Run: headless pygame with SDL's dummy video driver; simulated clock (each Clock.tick advances the game by its frame time, no real sleeping); random seed 0; keys injected as events and as key.get_pressed() state; mouse plan: one left click at the window centre at the start of phase 2, then a move to the lower-right quarter at the start of phase 3.
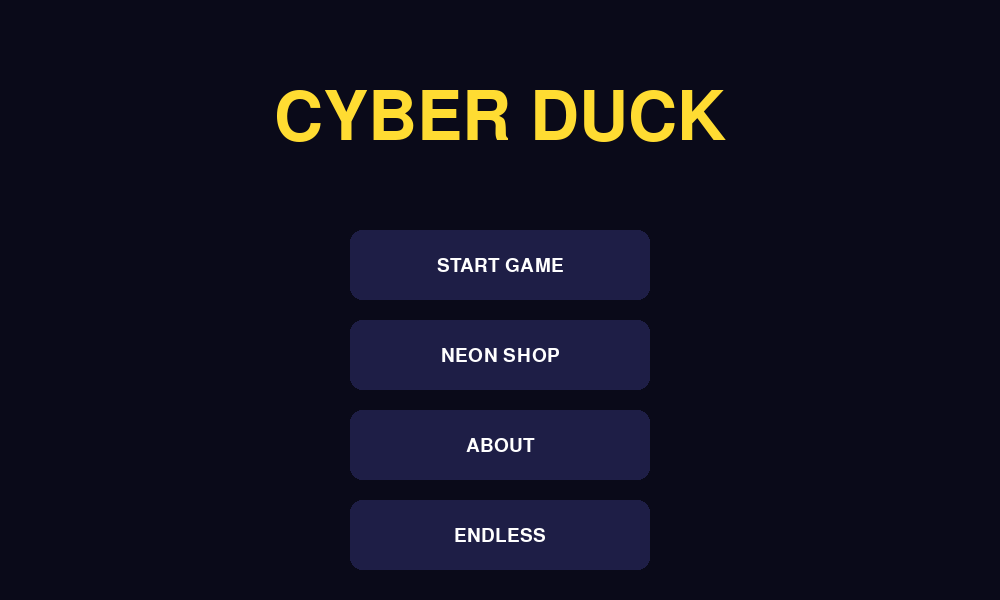
Frame 1 of 4 · flips 1–60 · no input
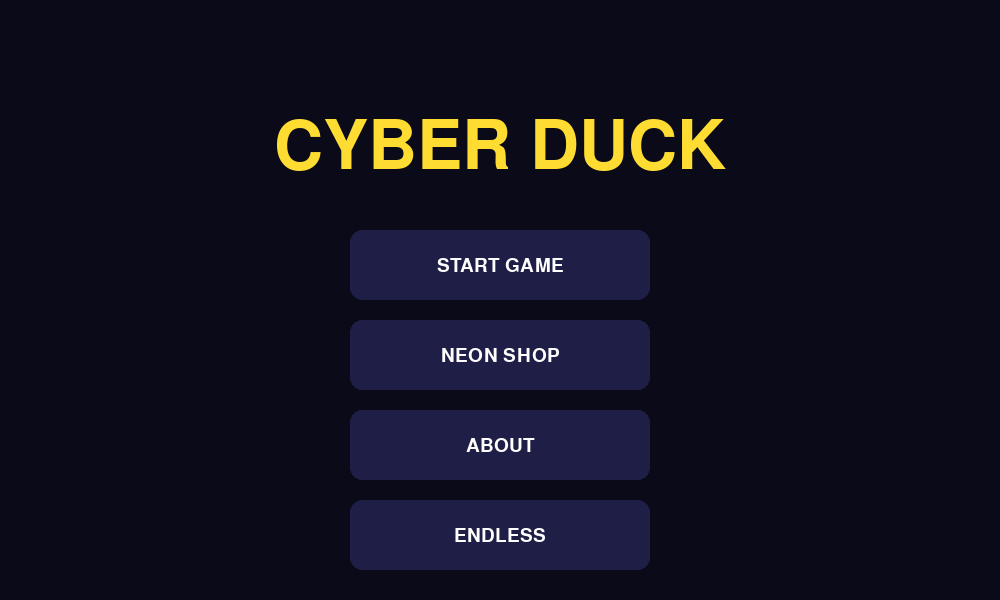
Frame 2 of 4 · flips 61–180 · clicked the window centre · tapped SPACE, RETURN · held RIGHT (→), D
Frame 3 of 4 · flips 181–300 · moved the mouse to the lower-right quarter · held DOWN (↓), S · screen same as frame 1, image omitted
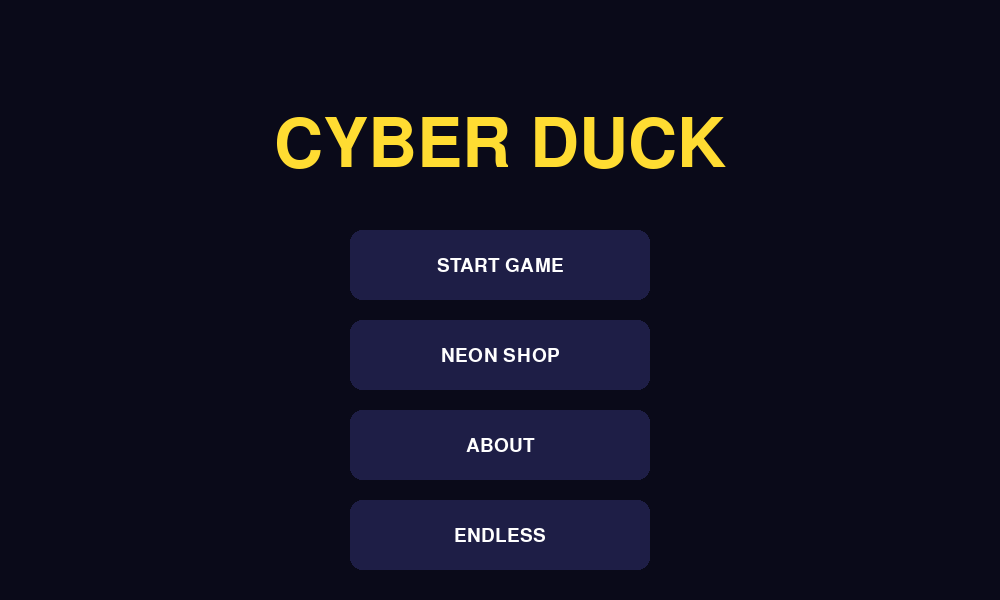
Frame 4 of 4 · flips 301–420 · held LEFT (←), A, UP (↑), W

The pygame program that drew these frames:

import pygame
import pygame.gfxdraw
import random
import sys
import math

# --- 1. 基础配置 ---
pygame.init()
WIDTH, HEIGHT = 1000, 600
screen = pygame.display.set_mode((WIDTH, HEIGHT), pygame.HWSURFACE | pygame.DOUBLEBUF)
pygame.display.set_caption("CyberDuck: Tutorial & Grid Fixed")
clock = pygame.time.Clock()

C_VOID = (10, 10, 25); C_GOLD = (255, 220, 50); C_PINK = (255, 50, 150)
C_CYAN = (0, 255, 255); C_WHITE = (255, 255, 255); C_PURPLE = (160, 50, 255)
C_BTN = (30, 30, 70); C_BTN_H = (50, 50, 120)

GAME_DATA = {"coins": 5000, "current_color": C_GOLD, "owned_skins": ["Classic Gold"]}
SHOP_ITEMS = [
    {"name": "Classic Gold", "color": C_GOLD, "price": 0},
    {"name": "Neon Cyan", "color": C_CYAN, "price": 500},
    {"name": "Rose Pink", "color": C_PINK, "price": 1000},
    {"name": "Royal Purple", "color": C_PURPLE, "price": 2000}
]

current_page = "MAIN_MENU"
GROUND_Y = HEIGHT - 80

# --- 2. 核心动画与角色类 ---
def draw_neon_portal(surf, x, y, time):
    pulse = math.sin(time * 0.01) * 10
    for i in range(5):
        r = pygame.Rect(x - 30 + i*2, y - 90 + i*2 - pulse, 60 - i*4, 180 - i*4 + pulse*2)
        pygame.draw.ellipse(surf, C_CYAN, r, 2)

class Player:
    def __init__(self):
        self.pos = pygame.Vector2(150, GROUND_Y - 50); self.vel_y = 0
        self.jump_count, self.angle, self.squash = 0, 0, 1.0
        self.is_crouching = False; self.ghosts = [] 

    def jump(self):
        if self.jump_count < 2 and not self.is_crouching: 
            self.vel_y = -17; self.jump_count += 1; self.squash = 1.4

    def update(self, platforms):
        keys = pygame.key.get_pressed()
        self.is_crouching = keys[pygame.K_c]
        target_squash = 0.35 if self.is_crouching else 1.0
        self.squash += (target_squash - self.squash) * 0.25
        
        if not self.is_crouching:
            self.vel_y += 0.85; self.pos.y += self.vel_y
            self.angle = self.angle - 12 if self.jump_count > 0 else self.angle * 0.8
        else:
            self.vel_y = 0; self.angle *= 0.5
            if self.pos.y + 50 < GROUND_Y: self.pos.y += 12 

        self.ghosts.append((self.pos.x, self.pos.y, self.angle, self.squash, self.is_crouching))
        if len(self.ghosts) > 6: self.ghosts.pop(0)
        if self.pos.y + 50 >= GROUND_Y: self.pos.y, self.vel_y, self.jump_count = GROUND_Y-50, 0, 0
        
        if not self.is_crouching and self.vel_y >= 0:
            foot = pygame.Rect(self.pos.x, self.pos.y+40, 45, 10)
            for p in platforms:
                if foot.colliderect(p) and self.pos.y + 40 < p.centery:
                    self.pos.y, self.vel_y, self.jump_count = p.top-50, 0, 0

    def draw(self, surf, color=None):
        c = color if color else GAME_DATA["current_color"]
        for i, g in enumerate(self.ghosts): self._draw_duck(surf, g[0], g[1], g[2], g[3], 30 + i*30, c, g[4])
        self._draw_duck(surf, self.pos.x, self.pos.y, self.angle, self.squash, 255, c, self.is_crouching)

    def _draw_duck(self, surf, x, y, angle, squash, alpha, color, crouching):
        h = int(50 * squash); w = int(45 * (1.8 if crouching else 2.0 - squash))
        s = pygame.Surface((150, 150), pygame.SRCALPHA)
        pygame.gfxdraw.filled_ellipse(s, 75, 75, w//2, h//2, (*color, alpha))
        pygame.draw.rect(s, (*C_CYAN, alpha), (75+w//4, 75-h//4, 16, 4 if crouching else 8), border_radius=2)
        rot = pygame.transform.rotate(s, angle)
        surf.blit(rot, (x - rot.get_width()//2 + 22, y - rot.get_height()//2 + 25))

# --- 3. 游戏关卡 ---
def run_game(lvl):
    player = Player()
    speed = 10 + (lvl * 1.5)
    portal_x = 5500 + (lvl * 800)
    platforms, hazards = [], []

    curr_x = 1200
    while curr_x < portal_x - 1000:
        choice = random.random()
        # 教学关卡（Lvl 1）强制生成简单的障碍
        if lvl == 1:
            if curr_x < 3000: # 前半段地雷跳跃教学
                hazards.append({'rect': pygame.Rect(curr_x, GROUND_Y-45, 42, 45), 'type': 'mine'})
            else: # 后半段激光滑行教学
                hazards.append({'rect': pygame.Rect(curr_x, GROUND_Y-120, 240, 35), 'type': 'laser'})
        else:
            # 5-8关特供电网
            if 5 <= lvl <= 8 and choice < 0.3:
                hazards.append({'rect': pygame.Rect(curr_x, GROUND_Y-250, 50, 160), 'type': 'grid', 'base_y': GROUND_Y-220, 'offset': random.random()*10})
                curr_x += 350
            elif choice < 0.75: # 高密度地雷
                num = random.randint(1, 4)
                for n in range(num): hazards.append({'rect': pygame.Rect(curr_x + n*65, GROUND_Y-45, 42, 45), 'type': 'mine'})
                curr_x += num * 110
            else: # 激光
                hazards.append({'rect': pygame.Rect(curr_x, GROUND_Y-120, 240, 35), 'type': 'laser'})
                curr_x += 450
            
        if random.random() > 0.4: platforms.append(pygame.Rect(curr_x - 150, GROUND_Y-180, 250, 20))
        curr_x += random.randint(300, 550)

    state = "PLAY"; ticks = 0
    while True:
        screen.fill(C_VOID); ticks += 1
        for event in pygame.event.get():
            if event.type == pygame.QUIT: pygame.quit(); sys.exit()
            if event.type == pygame.KEYDOWN and event.key == pygame.K_SPACE:
                if state == "PLAY": player.jump()
                else: return

        if state == "PLAY":
            player.update(platforms); portal_x -= speed
            p_h = 20 if player.is_crouching else 45
            p_y = player.pos.y + (30 if player.is_crouching else 5)
            hit_box = pygame.Rect(player.pos.x+10, p_y, 25, p_h)
            for h in hazards: 
                h['rect'].x -= speed
                if h.get('type') == 'grid': h['rect'].y = h['base_y'] + math.sin((ticks + h['offset']) * 0.05) * 120
                if hit_box.colliderect(h['rect']):
                    if not (h['type'] == 'laser' and player.is_crouching): state = "DEAD"
            for p in platforms: p.x -= speed
            if portal_x <= player.pos.x + 20: state = "WIN"; GAME_DATA["coins"] += lvl * 50

        # 绘制
        pygame.draw.rect(screen, (20,20,50), (0, GROUND_Y, WIDTH, HEIGHT))
        for p in platforms: pygame.draw.rect(screen, C_CYAN, p, border_radius=6)
        for h in hazards:
            if h.get('type') == 'grid':
                pygame.draw.rect(screen, C_PURPLE, h['rect'], border_radius=5)
                if ticks % 4 < 2: pygame.draw.line(screen, C_WHITE, (h['rect'].left, h['rect'].centery), (h['rect'].right, h['rect'].centery), 3)
            else:
                col = C_PINK if h['type'] == 'laser' else C_GOLD
                pygame.draw.rect(screen, col, h['rect'], border_radius=8)

        draw_neon_portal(screen, portal_x, GROUND_Y-80, pygame.time.get_ticks())
        player.draw(screen)

        # --- 第一关教学文本修复 ---
        if lvl == 1 and state == "PLAY":
            f = pygame.font.SysFont("Impact", 40)
            if portal_x > 3200:
                msg = f.render("SPACE TO JUMP OVER MINES", True, C_GOLD)
                screen.blit(msg, (WIDTH//2 - msg.get_width()//2, 150))
            elif portal_x > 1500:
                msg = f.render("HOLD TO SLIDE UNDER LASERS", True, C_PINK)
                screen.blit(msg, (WIDTH//2 - msg.get_width()//2, 150))

        if state != "PLAY":
            overlay = pygame.Surface((WIDTH, HEIGHT), pygame.SRCALPHA); overlay.fill((0,0,0,180)); screen.blit(overlay, (0,0))
            f = pygame.font.SysFont("Impact", 90).render("CLEAR" if state == "WIN" else "WASTED", True, C_WHITE)
            screen.blit(f, (WIDTH//2-f.get_width()//2, 220))
        pygame.display.flip(); clock.tick(60)
def run_endless():
    player = Player()
    speed = 10
    platforms, hazards = [], []
    curr_x = 1200
    distance = 0
    ticks = 0
    state = "PLAY"

    # 初始生成一段地图（和普通关卡类似）
    while curr_x < 4000:
         choice = random.random()

    # ⭐ 更简单：减少危险物出现率
         if choice < 0.4:   # 原来是0.7 → 降低
            hazards.append({'rect': pygame.Rect(curr_x, GROUND_Y-45, 42, 45), 'type': 'mine'})
            curr_x += random.randint(320, 480)  # ⭐ 拉大间距
         elif choice < 0.7:
            hazards.append({'rect': pygame.Rect(curr_x, GROUND_Y-120, 180, 35), 'type': 'laser'})  # ⭐ 缩短激光
            curr_x += 500
         else:
            # ⭐ 留空区域（让玩家喘气）
            curr_x += random.randint(300, 450)

    # ⭐ 平台更友好（更容易踩）
         if random.random() > 0.3:  # 原来0.5 → 更容易生成
            platforms.append(pygame.Rect(curr_x - 120, GROUND_Y-160, 220, 20))

    while True:
        screen.fill(C_VOID)
        ticks += 1

        for event in pygame.event.get():
            if event.type == pygame.QUIT:
                pygame.quit(); sys.exit()
            if event.type == pygame.KEYDOWN and event.key == pygame.K_SPACE:
                if state == "PLAY":
                    player.jump()
                else:
                    return

        if state == "PLAY":
            player.update(platforms)

            speed += 0.002
            distance += speed

            # 移动
            for h in hazards:
                h['rect'].x -= speed
                if h.get('type') == 'grid':
                    h['rect'].y = h['base_y'] + math.sin((ticks + h['offset']) * 0.05) * 120

            for p in platforms:
                p.x -= speed

            # ⭐ 动态生成（关键）
            if hazards and hazards[-1]['rect'].x < WIDTH:
                new_x = hazards[-1]['rect'].x + random.randint(300, 600)
                choice = random.random()

                if choice < 0.6:
                    hazards.append({'rect': pygame.Rect(new_x, GROUND_Y-45, 42, 45), 'type': 'mine'})
                elif choice < 0.85:
                    hazards.append({'rect': pygame.Rect(new_x, GROUND_Y-120, 240, 35), 'type': 'laser'})
                else:
                    hazards.append({
                        'rect': pygame.Rect(new_x, GROUND_Y-250, 50, 160),
                        'type': 'grid',
                        'base_y': GROUND_Y-220,
                        'offset': random.random()*10
                    })

                if random.random() > 0.5:
                    platforms.append(pygame.Rect(new_x - 120, GROUND_Y-180, 220, 20))

            # 碰撞
            p_h = 20 if player.is_crouching else 45
            p_y = player.pos.y + (30 if player.is_crouching else 5)
            hit_box = pygame.Rect(player.pos.x+10, p_y, 25, p_h)

            for h in hazards:
                if hit_box.colliderect(h['rect']):
                    if not (h['type'] == 'laser' and player.is_crouching):
                        state = "DEAD"

        # ===== 绘制（完全复用你原风格）=====
        pygame.draw.rect(screen, (20,20,50), (0, GROUND_Y, WIDTH, HEIGHT))

        for p in platforms:
            pygame.draw.rect(screen, C_CYAN, p, border_radius=6)

        for h in hazards:
            if h.get('type') == 'grid':
                pygame.draw.rect(screen, C_PURPLE, h['rect'], border_radius=5)
                if ticks % 4 < 2:
                    pygame.draw.line(screen, C_WHITE,
                        (h['rect'].left, h['rect'].centery),
                        (h['rect'].right, h['rect'].centery), 3)
            else:
                col = C_PINK if h['type'] == 'laser' else C_GOLD
                pygame.draw.rect(screen, col, h['rect'], border_radius=8)

        player.draw(screen)

        # ⭐ 距离显示（无尽核心）
        dist_txt = pygame.font.SysFont("Impact", 40).render(f"DIST: {int(distance)}", True, C_WHITE)
        screen.blit(dist_txt, (20, 20))

        if state != "PLAY":
            overlay = pygame.Surface((WIDTH, HEIGHT), pygame.SRCALPHA)
            overlay.fill((0,0,0,180))
            screen.blit(overlay, (0,0))

            f = pygame.font.SysFont("Impact", 90).render("WASTED", True, C_WHITE)
            screen.blit(f, (WIDTH//2-f.get_width()//2, 220))

        pygame.display.flip()
        clock.tick(60)

# --- 4. 界面逻辑 ---
class AnimatedButton:
    def __init__(self, text, x, y, w, h, idle_col, hover_col):
        self.text, self.base_rect = text, pygame.Rect(x, y, w, h); self.scale = 1.0
    def update(self, disabled=False):
        m_pos, click = pygame.mouse.get_pos(), pygame.mouse.get_pressed()[0]
        hover = self.base_rect.collidepoint(m_pos) and not disabled
        self.scale += ((1.1 if hover else 1.0) - self.scale) * 0.2
        return hover and click
    def draw(self, surf, disabled=False):
        color = (60,60,60) if disabled else (C_BTN_H if self.base_rect.collidepoint(pygame.mouse.get_pos()) else C_BTN)
        rect = self.base_rect.inflate(self.base_rect.width*(self.scale-1), self.base_rect.height*(self.scale-1))
        pygame.draw.rect(surf, color, rect, border_radius=12)
        f = pygame.font.SysFont("Impact", int(28*self.scale)).render(self.text, True, C_WHITE)
        surf.blit(f, (rect.centerx-f.get_width()//2, rect.centery-f.get_height()//2))

start_y = 230
gap = 90

m_btns = [
    AnimatedButton("START GAME", 350, start_y + gap*0, 300, 70, C_BTN, C_BTN_H),
    AnimatedButton("NEON SHOP", 350, start_y + gap*1, 300, 70, C_BTN, C_BTN_H),
    AnimatedButton("ABOUT", 350, start_y + gap*2, 300, 70, C_BTN, C_BTN_H),
    AnimatedButton("ENDLESS", 350, start_y + gap*3, 300, 70, C_BTN, C_BTN_H)
]
l_btns = [AnimatedButton(str(i+1), 230+(i%5)*110, 220+(i//5)*100, 85, 85, C_BTN, C_BTN_H) for i in range(10)]
shop_btns = [AnimatedButton("GET", 720, 185+i*100, 110, 50, (40,80,40), (60,120,60)) for i in range(len(SHOP_ITEMS))]
back_btn = AnimatedButton("BACK", 50, 40, 110, 50, (100,30,30), (160,40,40))


while True:
    screen.fill(C_VOID); t = pygame.time.get_ticks()
    for event in pygame.event.get():
        if event.type == pygame.QUIT: pygame.quit(); sys.exit()

    if current_page == "MAIN_MENU":
        f = pygame.font.SysFont("Impact", 100).render("CYBER DUCK", True, C_GOLD)
        screen.blit(f, (WIDTH//2-f.get_width()//2, 100 + math.sin(t*0.005)*15))
        if m_btns[0].update(): pygame.time.delay(200); current_page = "LEVEL_SELECT"
        if m_btns[1].update(): pygame.time.delay(200); current_page = "SHOP"
        if m_btns[2].update(): pygame.time.delay(200); current_page = "ABOUT"
        if m_btns[3].update():
            pygame.time.delay(200)
            run_endless()
        for b in m_btns: b.draw(screen)

    elif current_page == "LEVEL_SELECT":
        if back_btn.update(): current_page = "MAIN_MENU"
        back_btn.draw(screen)
        for i, lb in enumerate(l_btns):
            if lb.update(): pygame.time.delay(200); run_game(i+1)
            lb.draw(screen)

    elif current_page == "SHOP":
        draw_s = pygame.font.SysFont("Impact", 45).render(f"COINS: {GAME_DATA['coins']}", True, C_GOLD)
        screen.blit(draw_s, (WIDTH//2-draw_s.get_width()//2, 40))
        for i, item in enumerate(SHOP_ITEMS):
            y = 170 + i*100
            pygame.draw.rect(screen, (30,30,80), (150, y, 700, 80), border_radius=15)
            p_v = Player(); p_v.pos = pygame.Vector2(190, y+15); p_v.is_crouching = (t//500 % 2 == 0); p_v.draw(screen, item["color"])
            owned = item["name"] in GAME_DATA["owned_skins"]; is_using = (GAME_DATA["current_color"] == item["color"])
            shop_btns[i].text = "USING" if is_using else ("EQUIP" if owned else f"${item['price']}")
            disabled = is_using or (not owned and GAME_DATA["coins"] < item["price"])
            if shop_btns[i].update(disabled):
                if not owned: GAME_DATA["coins"] -= item["price"]; GAME_DATA["owned_skins"].append(item["name"])
                else: GAME_DATA["current_color"] = item["color"]
            shop_btns[i].draw(screen, disabled)
            nt = pygame.font.SysFont("Impact", 30).render(item["name"], True, item["color"])
            screen.blit(nt, (300, y+22))
        if back_btn.update(): current_page = "MAIN_MENU"
        back_btn.draw(screen)

    elif current_page == "ABOUT":
        if back_btn.update(): current_page = "MAIN_MENU"
        back_btn.draw(screen)
        info = ["Producer: Zhang Shuhao", "Phone nuber: +86 17868782889","C: SLIDE | SPACE: JUMP", "V12.0 Fixed Tutorial"]
        for i, txt in enumerate(info):
            it = pygame.font.SysFont("Impact", 40).render(txt, True, C_WHITE)
            screen.blit(it, (WIDTH//2-it.get_width()//2, 280 + i*60))

    pygame.display.flip(); clock.tick(60)
